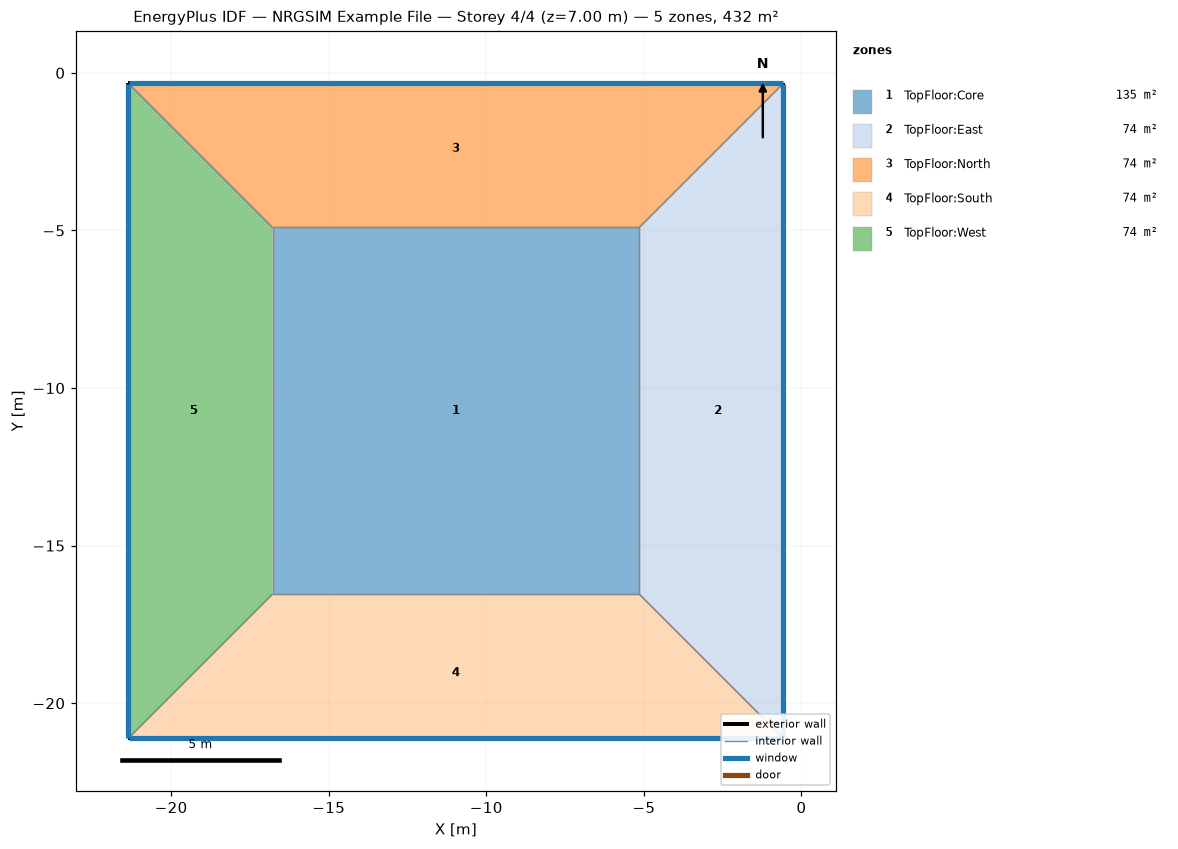
=== STOREY PLAN SPEC (per zone: floor XY polygon, exterior-wall plan segments, windows/doors) ===
zone 1: TopFloor:Core  (135.4 m²)
  floor: (-5.15, -16.54) (-16.78, -16.54) (-16.78, -4.91) (-5.15, -4.91)
  interior walls: 4
zone 2: TopFloor:East  (74.1 m²)
  floor: (-0.57, -21.11) (-5.15, -16.54) (-5.15, -4.91) (-0.57, -0.33)
  exterior wall: (-0.57, -21.11) – (-0.57, -0.33)  [20.8 m]
    window: (-0.57, -21.10) – (-0.57, -0.35)  [29.1 m²]
  interior walls: 3
zone 3: TopFloor:North  (74.1 m²)
  floor: (-5.15, -4.91) (-16.78, -4.91) (-21.35, -0.33) (-0.57, -0.33)
  exterior wall: (-0.57, -0.33) – (-21.35, -0.33)  [20.8 m]
    window: (-0.59, -0.33) – (-21.34, -0.33)  [29.1 m²]
  interior walls: 3
zone 4: TopFloor:South  (74.1 m²)
  floor: (-0.57, -21.11) (-21.35, -21.11) (-16.78, -16.54) (-5.15, -16.54)
  exterior wall: (-21.35, -21.11) – (-0.57, -21.11)  [20.8 m]
    window: (-21.34, -21.11) – (-0.59, -21.11)  [29.1 m²]
  interior walls: 3
zone 5: TopFloor:West  (74.1 m²)
  floor: (-16.78, -16.54) (-21.35, -21.11) (-21.35, -0.33) (-16.78, -4.91)
  exterior wall: (-21.35, -0.33) – (-21.35, -21.11)  [20.8 m]
    window: (-21.35, -0.35) – (-21.35, -21.10)  [29.1 m²]
  interior walls: 3

=== DERIVED (storey summary) ===
Building: NRGSIM Example File
Storey: 4 of 4  (floor level z = 7.00 m)
Storey gross floor area: 431.8 m²
Zones on this storey: 5
  - TopFloor:Core: floor 135.4 m²
  - TopFloor:East: floor 74.1 m²; exterior wall 20.8 m (72.7 m²); 1 window(s) 29.1 m²; WWR 40.0%
  - TopFloor:North: floor 74.1 m²; exterior wall 20.8 m (72.7 m²); 1 window(s) 29.1 m²; WWR 40.0%
  - TopFloor:South: floor 74.1 m²; exterior wall 20.8 m (72.7 m²); 1 window(s) 29.1 m²; WWR 40.0%
  - TopFloor:West: floor 74.1 m²; exterior wall 20.8 m (72.7 m²); 1 window(s) 29.1 m²; WWR 40.0%
Zone adjacency (shared interzone walls):
  - TopFloor:Core ↔ TopFloor:East
  - TopFloor:Core ↔ TopFloor:North
  - TopFloor:Core ↔ TopFloor:South
  - TopFloor:Core ↔ TopFloor:West
  - TopFloor:East ↔ TopFloor:North
  - TopFloor:East ↔ TopFloor:South
  - TopFloor:North ↔ TopFloor:West
  - TopFloor:South ↔ TopFloor:West